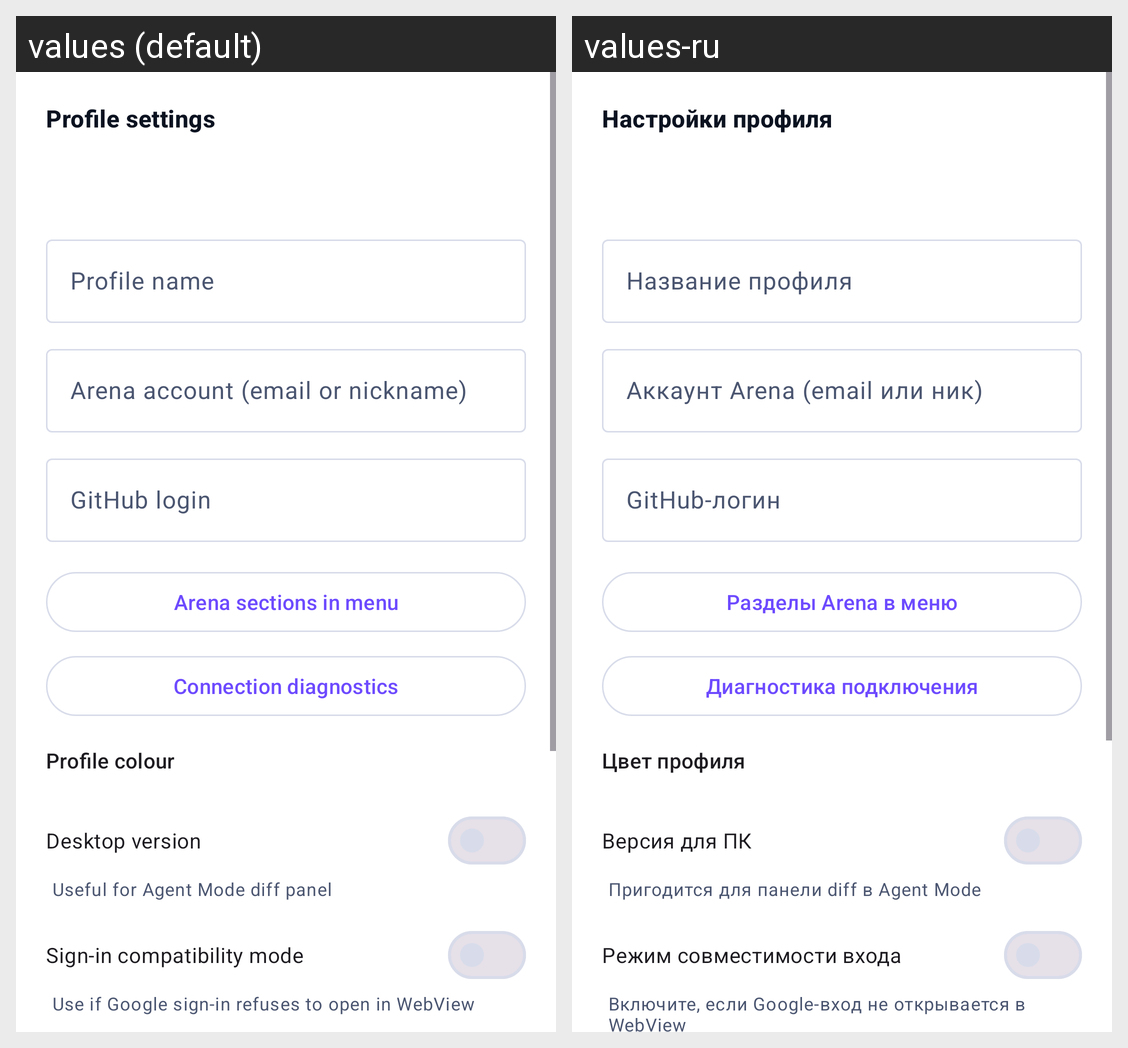

Translations of the strings shown on this Android screen, per locale in the grid:
Android screen res/layout/sheet_profile_edit.xml rendered under 2 locales, left to right: values (default), values-ru. Device: Nexus 5 (rendered at 1080×1920; each locale shown at half size, 540×960, under a caption strip naming it); theme Theme.ArenaMobile.
Strings drawn on this screen, with the default value and each locale's value (text and hints the layout hard-codes, and strings that could not be matched under every locale, appear in the picture but are not listed):

sheet_edit_title
  values: Profile settings
  values-ru: Настройки профиля

field_name
  values: Profile name
  values-ru: Название профиля

field_account
  values: Arena account (email or nickname)
  values-ru: Аккаунт Arena (email или ник)

field_github
  values: GitHub login
  values-ru: GitHub-логин

action_choose_sections
  values: Arena sections in menu
  values-ru: Разделы Arena в меню

diag_title
  values: Connection diagnostics
  values-ru: Диагностика подключения

label_color
  values: Profile colour
  values-ru: Цвет профиля

switch_desktop
  values: Desktop version
  values-ru: Версия для ПК

switch_desktop_hint
  values: Useful for Agent Mode diff panel
  values-ru: Пригодится для панели diff в Agent Mode

switch_compat
  values: Sign-in compatibility mode
  values-ru: Режим совместимости входа

switch_compat_hint
  values: Use if Google sign-in refuses to open in WebView
  values-ru: Включите, если Google-вход не открывается в WebView
